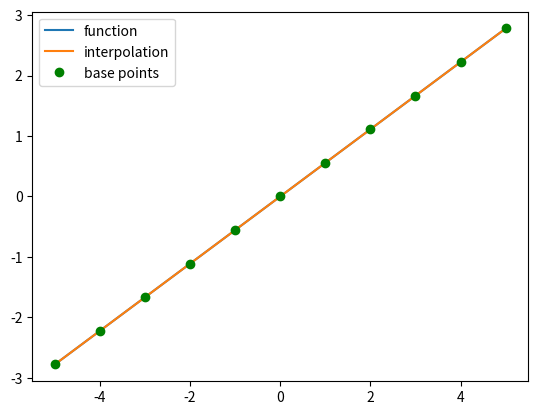

Reproduce this figure in Python.
# Аппроксимация методом наименьших квадратов (линейная a*x+b)
from matplotlib import pyplot as mpl
import numpy as np

# Апроксимируемая функция
def f(x):
    return 5/9*x

# Функция нахождения Y по кординтам X и найденным коэффициентам a и b
def line_f(a, b, x):
    return a*x+b

# Начальные условия

# Количество точек для апроксимации
app_points = 10
# Интервал нахождения функции
min = -5
max = 5
# Шаг точек интерполяции
step = (max - min)/(app_points)

# Записываем опорные точки интерпляции по нашей реальной функции
points_x = np.arange(min, max+0.01, step)
print(points_x)
points_y = [f(x) for x in points_x]
print(points_y)

# Все необходимое для поиска A и B 
x = 0
for i in points_x:
    x = x + i
x = 1/len(points_x) * x
print(x)

y = 0
for i in points_x:
    y = y + f(i)
y = 1/len(points_x) * y
print(y)

x2 = 0
for i in points_x:
    x2 = x2 + i**2
x2 = 1/len(points_x) * x2
print(x2)


yx = 0
for i in points_x:
    yx = yx + i * f(i)
yx = 1/len(points_x) * yx
print(yx)


# Рассчет коэффициентов по найденным ранее значениям
b = (x2 * y - yx * x)/(x2 - x**2)
a = (yx + x*y) / (x2 - x**2)

# Вывод коэффициентов
print(a, b)

# Точки построения граффика
plot_x = np.arange(min,max,0.01)
# Истинная функция
func_y = [f(x) for x in plot_x]
# Интерполяция функции
interpolate_y = [line_f(a,b,x) for x in plot_x]

# Вывод граффика на экран
mpl.plot(plot_x, func_y) # печать граффика функции
mpl.plot(plot_x, interpolate_y) # печать интерполяционного граффика
mpl.plot(points_x, points_y, 'go') # печпть узлов интерполяции
mpl.legend(['function', 'interpolation', 'base points']) # вывод легенды
mpl.show()